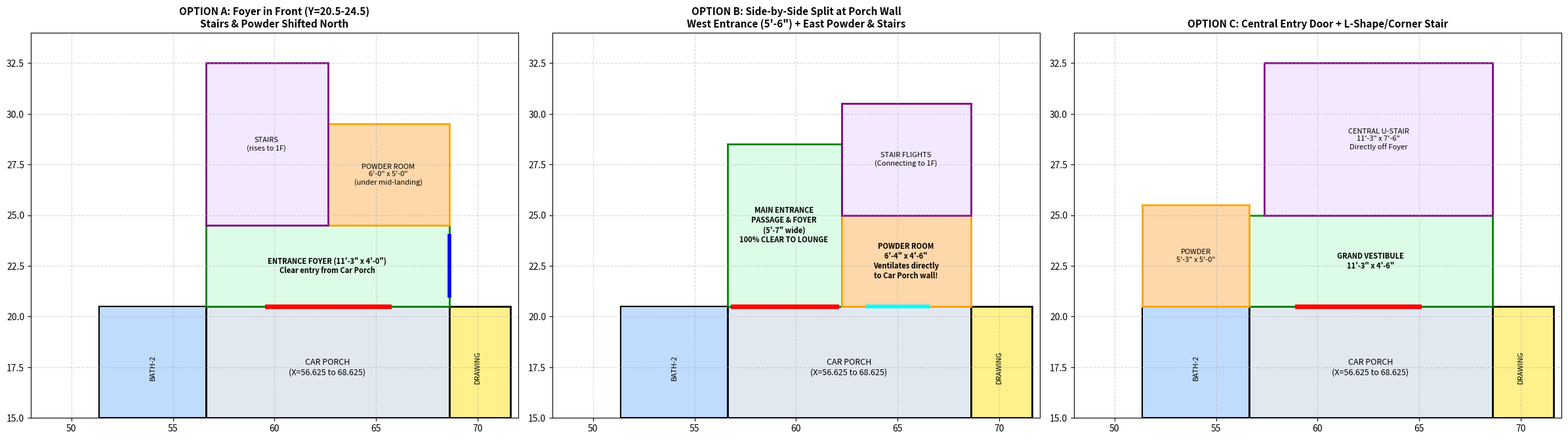

Source code (Python): (Note: this script raises an exception after producing the figure.)
"""
Detailed spatial layout test for Central Core:
Entrance from Car Porch, Stairs, and Powder Room
"""
import matplotlib
matplotlib.use('Agg')
import matplotlib.pyplot as plt
import matplotlib.patches as patches

# The core area is bounded by:
# South: Car Porch (Y = 20.5, X in [56.625, 68.625]) and Bed-2 Bath (X in [51.375, 56.625])
# East: Drawing Room (X = 68.625, Y in [3.75, 20.5]) and Bed-1/MBed (X = 68.625, Y >= 20.5)
# West: Line C (X = 51.375)
# North: Family Lounge (Y >= 28.5 or 30.0)

fig, axes = plt.subplots(1, 3, figsize=(24, 8))

for ax in axes:
    ax.set_xlim(48, 72)
    ax.set_ylim(15, 34)
    ax.set_aspect('equal')
    ax.grid(True, linestyle='--', alpha=0.5)

# Common elements:
for ax in axes:
    # Car porch
    ax.add_patch(patches.Rectangle((56.625, 15), 12.0, 5.5, facecolor='#e2e8f0', edgecolor='black', lw=2))
    ax.text(62.6, 17.5, "CAR PORCH\n(X=56.625 to 68.625)", ha='center', va='center', fontsize=9)
    # Bed-2 Bath
    ax.add_patch(patches.Rectangle((51.375, 15), 5.25, 5.5, facecolor='#bfdbfe', edgecolor='black', lw=1.5))
    ax.text(54.0, 17.5, "BATH-2", ha='center', va='center', fontsize=8, rotation=90)
    # Drawing Room
    ax.add_patch(patches.Rectangle((68.625, 15), 3.0, 5.5, facecolor='#fef08a', edgecolor='black', lw=2))
    ax.text(70.0, 17.5, "DRAWING", ha='center', va='center', fontsize=8, rotation=90)

# ==============================================================================
# OPTION A: ENTRANCE FOYER IN FRONT (Y=20.5 to 24.5) + STAIRS & POWDER BEHIND (Y=24.5 to 32.5)
# ==============================================================================
ax = axes[0]
ax.set_title("OPTION A: Foyer in Front (Y=20.5-24.5)\nStairs & Powder Shifted North", fontsize=11, fontweight='bold')

# Main Door at Y = 20.5 (Car porch wall)
ax.plot([59.625, 65.625], [20.5, 20.5], color='red', lw=5, label='6ft Main Door')
# Entrance Foyer: Y in [20.5, 24.5], X in [56.625, 68.625]
ax.add_patch(patches.Rectangle((56.625, 20.5), 12.0, 4.0, facecolor='#dcfce7', edgecolor='green', lw=2))
ax.text(62.6, 22.5, "ENTRANCE FOYER (11'-3\" x 4'-0\")\nClear entry from Car Porch", ha='center', va='center', fontsize=8, fontweight='bold')

# Door to Drawing at X = 68.625, Y in [21.0, 24.0]
ax.plot([68.625, 68.625], [21.0, 24.0], color='blue', lw=4, label='Door to Drawing')

# Powder Room: X in [62.625, 68.625], Y in [24.5, 29.5] (6'-0" x 5'-0")
# But how does it ventilate to exterior? 
ax.add_patch(patches.Rectangle((62.625, 24.5), 6.0, 5.0, facecolor='#fed7aa', edgecolor='orange', lw=2))
ax.text(65.6, 27.0, "POWDER ROOM\n6'-0\" x 5'-0\"\n(under mid-landing)", ha='center', va='center', fontsize=8)

# Stairs: U-turn stairs X in [56.625, 62.625], Y in [24.5, 32.5]
ax.add_patch(patches.Rectangle((56.625, 24.5), 6.0, 8.0, facecolor='#f3e8ff', edgecolor='purple', lw=2))
ax.text(59.6, 28.5, "STAIRS\n(rises to 1F)", ha='center', va='center', fontsize=8)


# ==============================================================================
# OPTION B: SIDE-BY-SIDE SPLIT AT PORCH WALL (Y=20.5)
# West half (X=56.625 to 62.25): 5'-7.5" wide unobstructed ENTRANCE FOYER
# East half (X=62.25 to 68.625): POWDER ROOM on porch wall + STAIRS
# ==============================================================================
ax = axes[1]
ax.set_title("OPTION B: Side-by-Side Split at Porch Wall\nWest Entrance (5'-6\") + East Powder & Stairs", fontsize=11, fontweight='bold')

# Main Door at Y = 20.5, X in [56.875, 62.0] (5'-1.5" wide grand double door)
ax.plot([56.875, 62.0], [20.5, 20.5], color='red', lw=5, label='Main Door')

# Entrance Passage / Foyer: X in [51.375, 62.25], Y in [20.5, 28.5]
ax.add_patch(patches.Rectangle((56.625, 20.5), 5.625, 8.0, facecolor='#dcfce7', edgecolor='green', lw=2))
ax.text(59.4, 24.5, "MAIN ENTRANCE\nPASSAGE & FOYER\n(5'-7\" wide)\n100% CLEAR TO LOUNGE", ha='center', va='center', fontsize=8, fontweight='bold')

# Powder Room: X in [62.25, 68.625], Y in [20.5, 25.0] (6'-4\" x 4'-6\")
ax.add_patch(patches.Rectangle((62.25, 20.5), 6.375, 4.5, facecolor='#fed7aa', edgecolor='orange', lw=2))
ax.text(65.4, 22.75, "POWDER ROOM\n6'-4\" x 4'-6\"\nVentilates directly\nto Car Porch wall!", ha='center', va='center', fontsize=8, fontweight='bold')
# Vent to porch
ax.plot([63.5, 66.5], [20.5, 20.5], color='cyan', lw=4, label='Exterior Vent to Porch')

# Stairs: L-turn or U-turn stairs
# Mid-landing at X in [62.25, 68.625], Y in [20.5, 25.0] OVER the powder room!
# Stairs rise from Lounge (Y = 30.5) down to landing, or start at Foyer (X=59) and rise east
ax.add_patch(patches.Rectangle((62.25, 25.0), 6.375, 5.5, facecolor='#f3e8ff', edgecolor='purple', lw=2))
ax.text(65.4, 27.75, "STAIR FLIGHTS\n(Connecting to 1F)", ha='center', va='center', fontsize=8)


# ==============================================================================
# OPTION C: ENTER THROUGH PORCH CENTER, STAIRS ALONG DRAWING WALL WITH POWDER UNDER
# ==============================================================================
ax = axes[2]
ax.set_title("OPTION C: Central Entry Door + L-Shape/Corner Stair", fontsize=11, fontweight='bold')

# Door in center of Porch wall: X in [59.0, 65.0]
ax.plot([59.0, 65.0], [20.5, 20.5], color='red', lw=5)
ax.add_patch(patches.Rectangle((56.625, 20.5), 12.0, 4.5, facecolor='#dcfce7', edgecolor='green', lw=2))
ax.text(62.6, 22.75, "GRAND VESTIBULE\n11'-3\" x 4'-6\"", ha='center', va='center', fontsize=8, fontweight='bold')

# Powder room on West side of vestibule (X in [51.375, 56.625], Y in [20.5, 25.5])
# Wait! X in [51.375, 56.625] is north of Bed-2 Bath!
ax.add_patch(patches.Rectangle((51.375, 20.5), 5.25, 5.0, facecolor='#fed7aa', edgecolor='orange', lw=2))
ax.text(54.0, 23.0, "POWDER\n5'-3\" x 5'-0\"", ha='center', va='center', fontsize=8)

# Stairs at Y in [25.0, 32.5], X in [57.375, 68.625]
ax.add_patch(patches.Rectangle((57.375, 25.0), 11.25, 7.5, facecolor='#f3e8ff', edgecolor='purple', lw=2))
ax.text(63.0, 28.75, "CENTRAL U-STAIR\n11'-3\" x 7'-6\"\nDirectly off Foyer", ha='center', va='center', fontsize=8)

plt.tight_layout()
plt.savefig("scratch/detailed_central_options.png", dpi=150)
print("Saved scratch/detailed_central_options.png")
